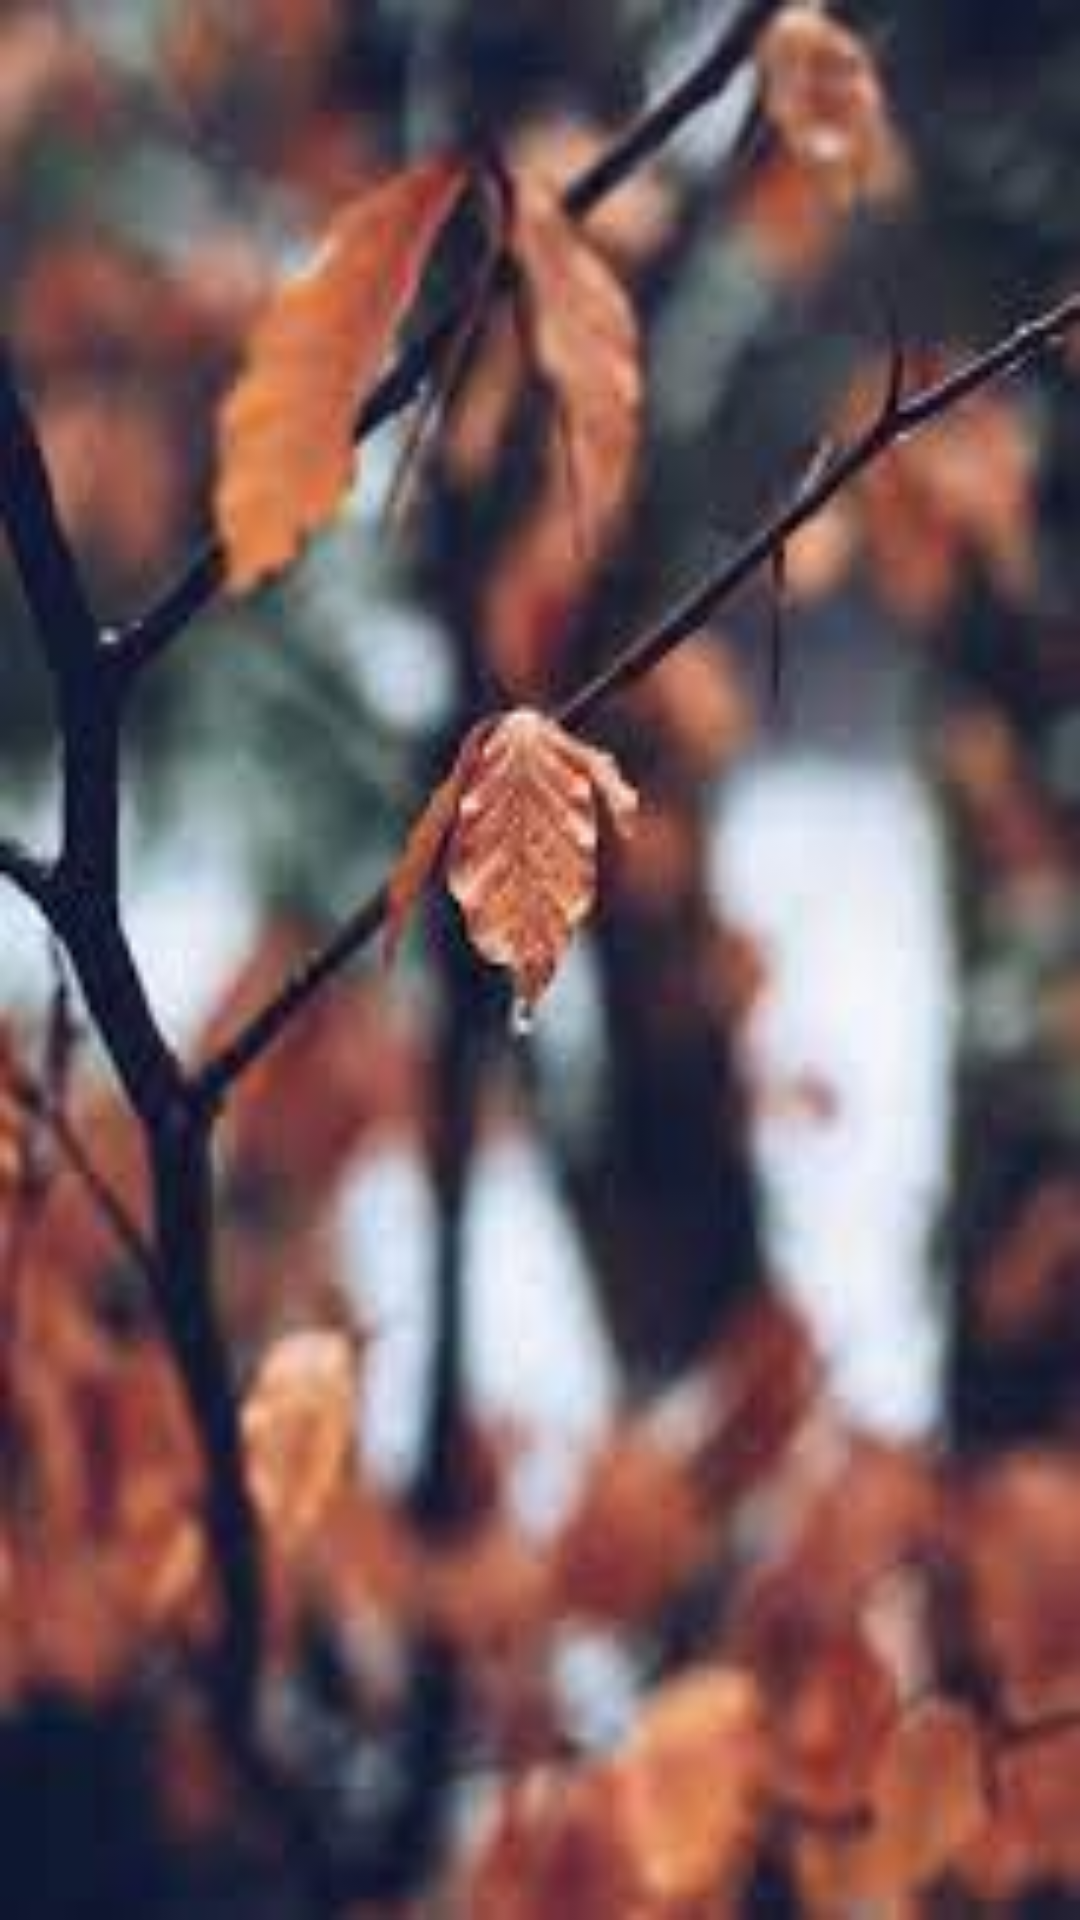

This screen was rendered from an Android layout file. Write that file and the resources it references.
<!-- AndroidManifest.xml: application theme Theme.PoetryApp -->
<!-- res/layout/activity_poem1.xml -->
<?xml version="1.0" encoding="utf-8"?>
<LinearLayout
        xmlns:android="http://schemas.android.com/apk/res/android"
        xmlns:tools="http://schemas.android.com/tools"
        xmlns:app="http://schemas.android.com/apk/res-auto"
        android:layout_width="match_parent"
        android:layout_height="match_parent"
        android:background="@drawable/blur"
        tools:context=".poem1">

</LinearLayout>
<!-- resources referenced by this layout -->
<resources>
  <!-- drawable blur: jpg bitmap (drawable, 7219 bytes) -->
  <style name="Theme.PoetryApp" parent="Theme.MaterialComponents.DayNight.DarkActionBar">
          
          <item name="colorPrimary">@color/purple_500</item>
          <item name="colorPrimaryVariant">@color/purple_700</item>
          <item name="colorOnPrimary">@color/white</item>
          
          <item name="colorSecondary">@color/teal_200</item>
          <item name="colorSecondaryVariant">@color/teal_700</item>
          <item name="colorOnSecondary">@color/black</item>
          
          <item name="android:statusBarColor" tools:targetApi="l">?attr/colorPrimaryVariant</item>
          
      </style>
  <!-- not gathered from this repository: default colours our renderer supplied (Android Studio template values) -->
  <color name="purple_500">#FF6200EE</color>
  <color name="purple_700">#FF3700B3</color>
  <color name="teal_200">#FF03DAC5</color>
  <color name="teal_700">#FF018786</color>
  <color name="black">#FF000000</color>
  <color name="white">#FFFFFFFF</color>
</resources>
